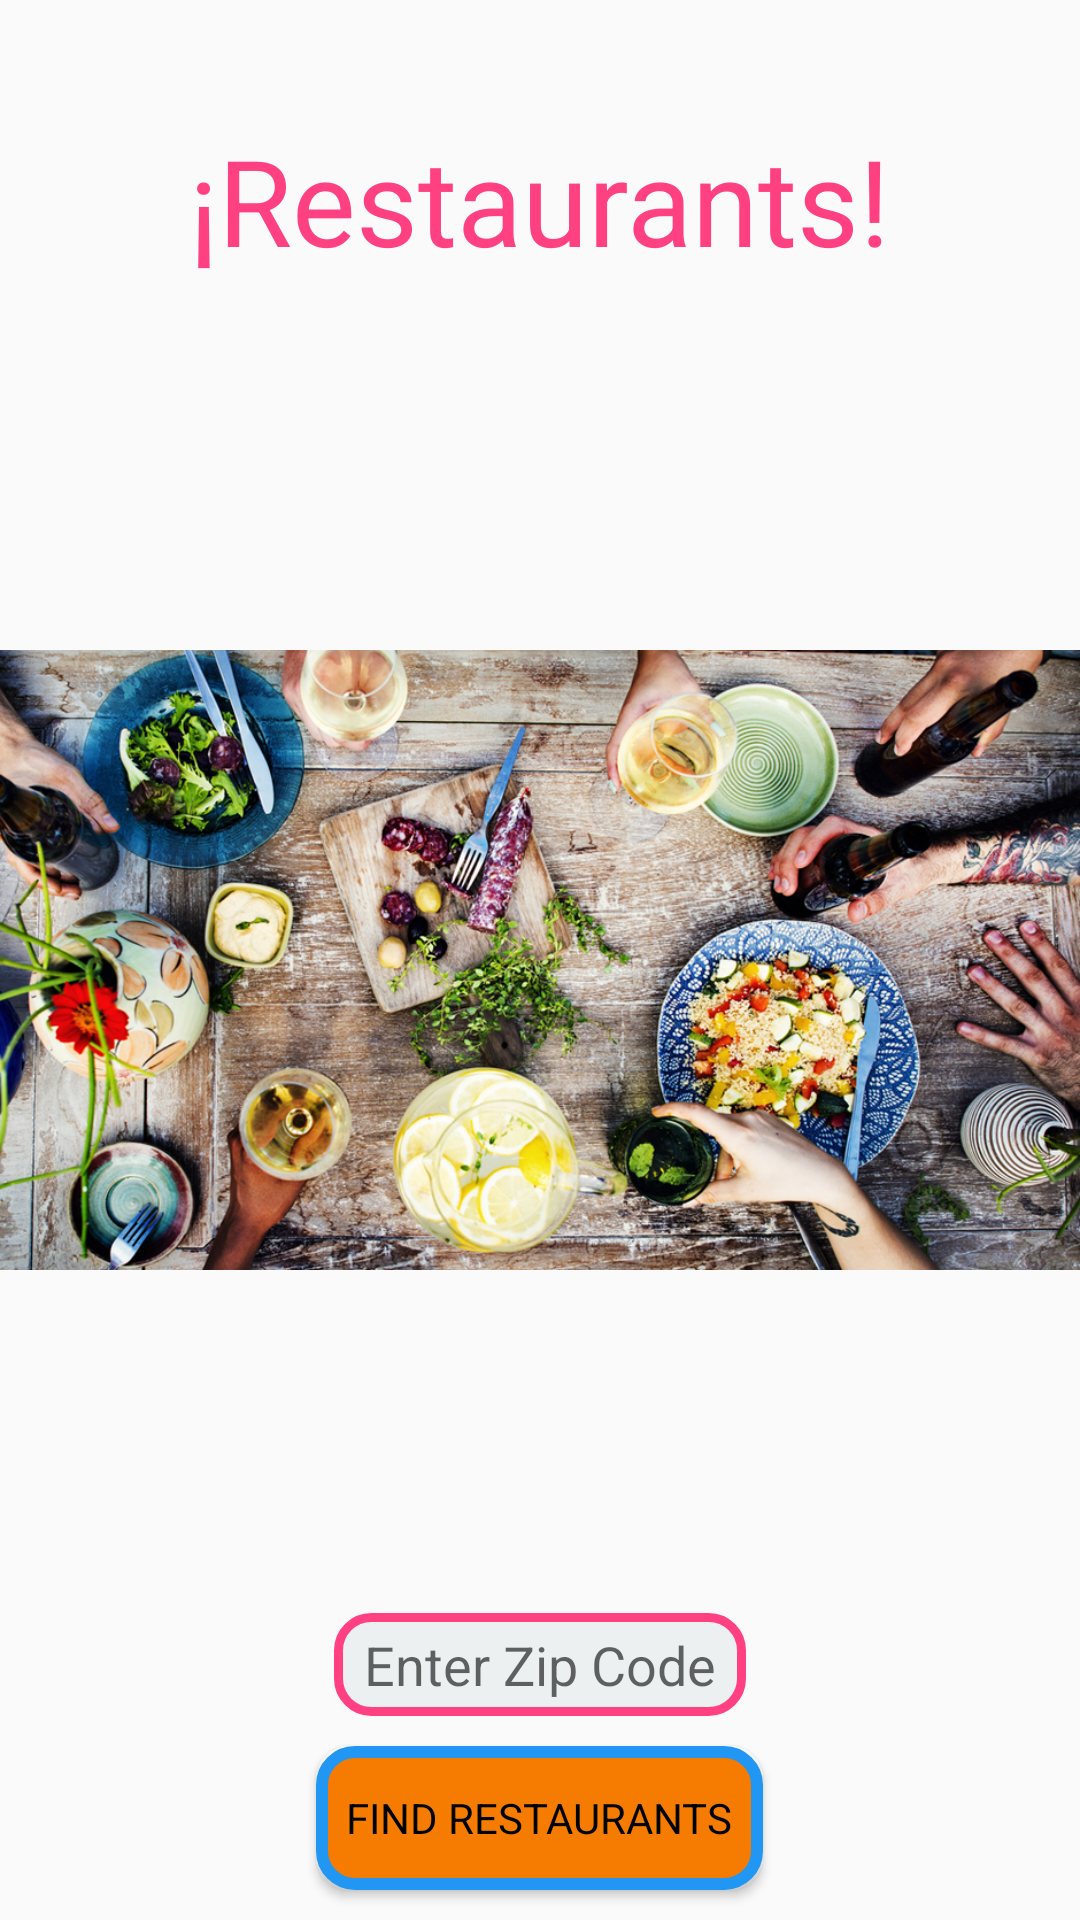

Produce the Android XML layout that renders to this screen, including the resource entries it uses.
<!-- AndroidManifest.xml: activity theme NoActionBarTheme -->
<!-- res/layout/activity_main.xml -->
<?xml version="1.0" encoding="utf-8"?>
<RelativeLayout xmlns:android="http://schemas.android.com/apk/res/android"
    xmlns:tools="http://schemas.android.com/tools"
    android:layout_width="match_parent"
    android:layout_height="match_parent"
    tools:context=".ui.MainActivity">
    
    <ImageView
        android:layout_width="wrap_content"
        android:layout_height="match_parent"
        android:src="@drawable/background"
        android:id="@+id/backgroundImage"
        android:layout_alignParentTop="true"
        android:layout_alignParentLeft="true"
        android:layout_alignParentStart="true" />

    <TextView
        style="@style/LargeFont"
        android:layout_marginTop="40dp"
        android:textColor="@color/colorAccent"
        android:layout_width="wrap_content"
        android:layout_height="wrap_content"
        android:text="@string/app_header"
        android:id="@+id/appHeader"
        android:layout_alignParentTop="true"
        android:layout_centerHorizontal="true"/>

    <EditText
        style="@style/CustomEditText"
        android:layout_width="wrap_content"
        android:layout_height="wrap_content"
        android:hint="@string/input_hint"
        android:id="@+id/zipInput"
        android:gravity="center"
        android:layout_marginBottom="10dp"
        android:layout_above="@+id/zipSubmit"
        android:layout_centerHorizontal="true"
        android:singleLine="true"
        android:imeOptions="actionDone"/>

    <Button
        style="@style/CustomButton"
        android:layout_width="wrap_content"
        android:layout_height="wrap_content"
        android:text="@string/button_text"
        android:textAllCaps="true"
        android:layout_alignParentBottom="true"
        android:layout_centerHorizontal="true"
        android:layout_marginBottom="10dp"
        android:id="@+id/zipSubmit" />

</RelativeLayout>
<!-- resources referenced by this layout -->
<resources>
  <color name="colorAccent">#FF4081</color>
  <!-- drawable background: jpg bitmap (drawable, 761595 bytes) -->
  <string name="app_header">¡Restaurants!</string>
  <string name="button_text">Find Restaurants</string>
  <string name="input_hint">Enter Zip Code</string>
  <style name="CustomButton" parent="@android:style/Widget.Button">
          <item name="android:background">@drawable/button</item>
      </style>
  <style name="CustomEditText" parent="@android:style/Widget.EditText">
          <item name="android:background">@drawable/edit_text</item>
      </style>
  <style name="LargeFont">
          <item name="android:textSize">40sp</item>
      </style>
  <style name="NoActionBarTheme" parent="Theme.AppCompat.Light.NoActionBar">
          <item name="colorPrimaryDark">@color/colorPrimaryDark</item>
      </style>
  <!-- drawable button (drawable) -->
  <?xml version="1.0" encoding="utf-8"?>
  <shape
      xmlns:android="http://schemas.android.com/apk/res/android"
      android:shape="rectangle">
  
      <solid
          android:color="@color/colorPrimary"/>
  
      <stroke
          android:width="4dp"
          android:color="@color/colorPrimaryDark" />
  
      <padding
          android:left="10dp"
          android:right="10dp"
          android:top="5dp"
          android:bottom="5dp" />
  
      <corners
          android:radius="11dp" />
  
  </shape>
  <!-- drawable edit_text (drawable) -->
  <?xml version="1.0" encoding="utf-8"?>
  <shape
      xmlns:android="http://schemas.android.com/apk/res/android"
      android:shape="rectangle">
  
      <solid
          android:color="#ECF0F1">
      </solid>
  
      <stroke
          android:width="3dp"
          android:color="@color/colorAccent">
      </stroke>
  
      <padding
          android:left="10dp"
          android:right="10dp"
          android:top="5dp"
          android:bottom="5dp">
      </padding>
  
      <corners
          android:radius="11dp">
      </corners>
  
  </shape>
  <color name="colorPrimaryDark">#2196F3</color>
  <color name="colorPrimary">#F57C00</color>
</resources>
